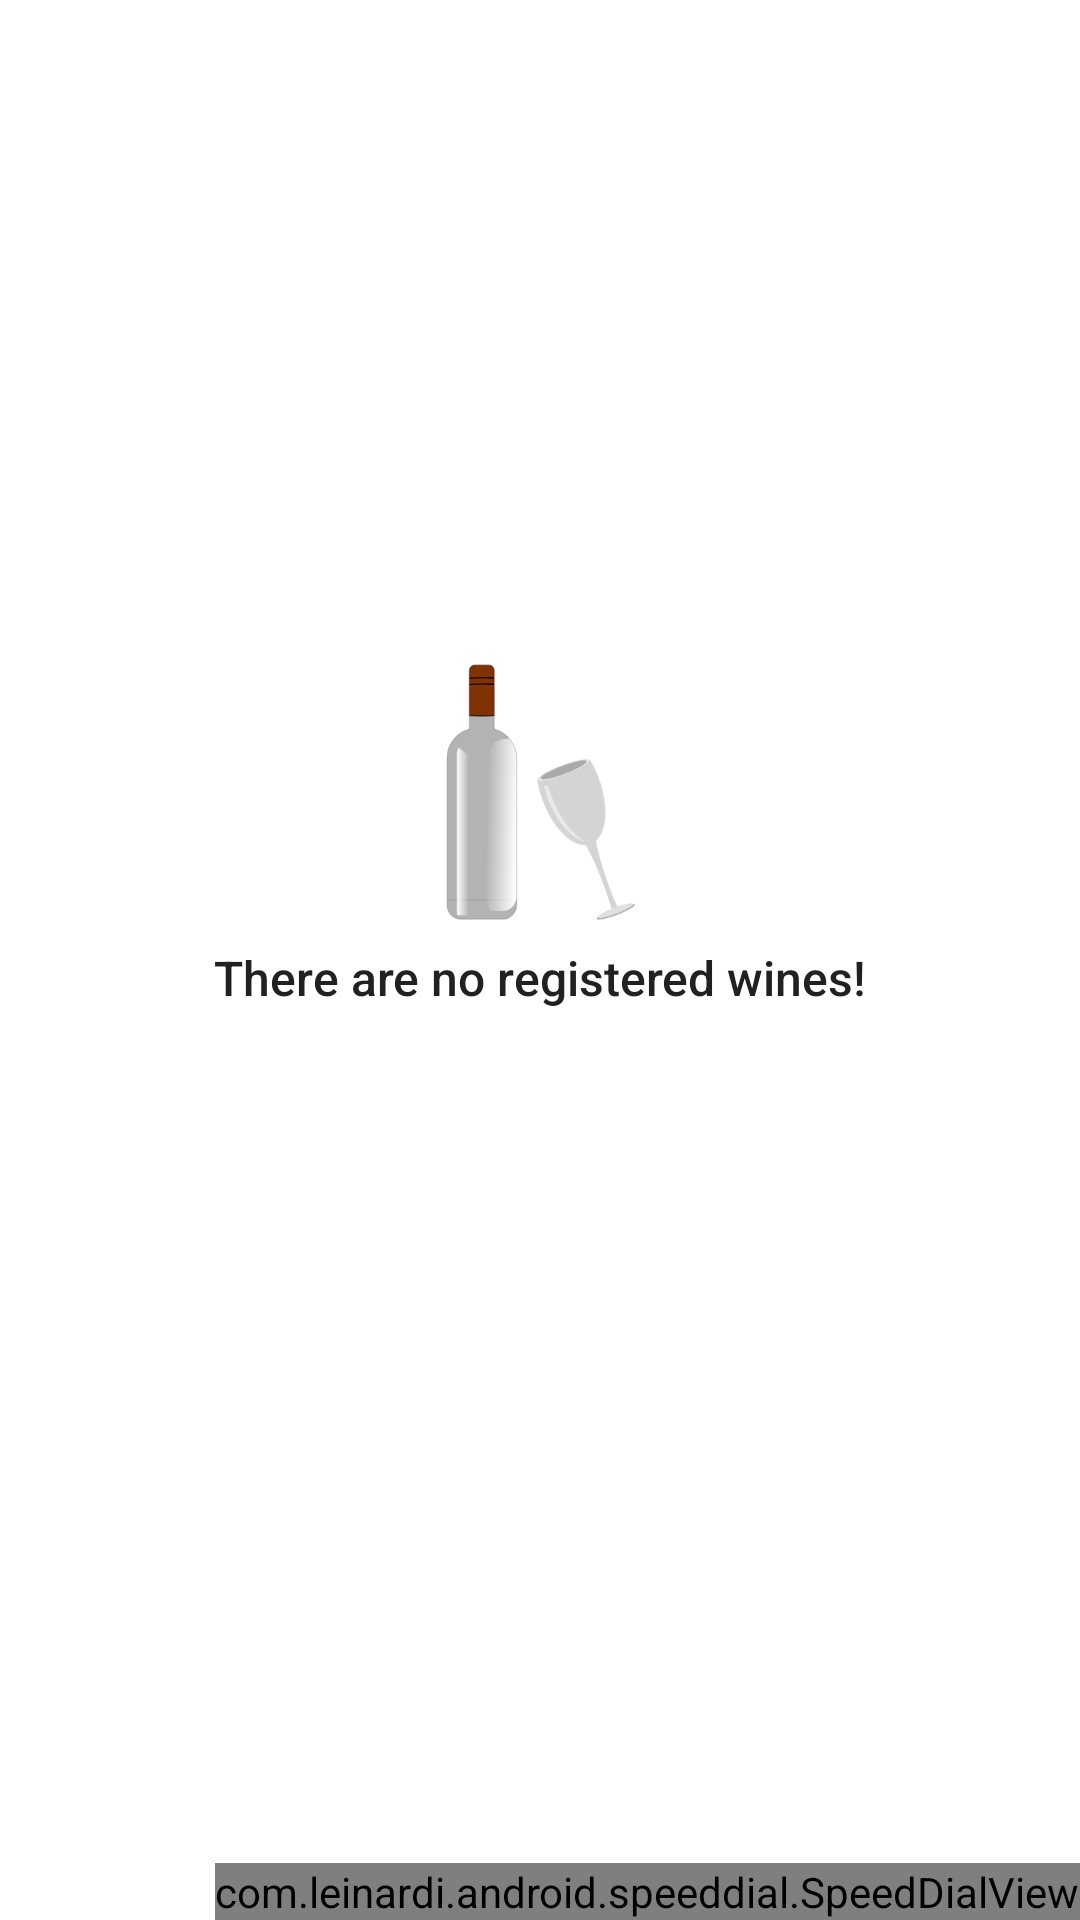

Here is an Android app screen rendered from its layout file. Give the layout XML and the strings, colors and styles it references.
<!-- AndroidManifest.xml: application theme AppTheme -->
<!-- res/layout/activity_main.xml -->
<?xml version="1.0" encoding="utf-8"?>
<androidx.coordinatorlayout.widget.CoordinatorLayout xmlns:android="http://schemas.android.com/apk/res/android"
    xmlns:app="http://schemas.android.com/apk/res-auto"
    xmlns:tools="http://schemas.android.com/tools"
    android:layout_width="match_parent"
    android:layout_height="match_parent"
    app:layout_behavior="@string/appbar_scrolling_view_behavior"
    tools:context=".ui.view.MainActivity">

    <com.google.android.material.appbar.AppBarLayout
        android:layout_width="match_parent"
        android:layout_height="wrap_content"
        android:theme="@style/AppTheme.AppBarOverlay">

    </com.google.android.material.appbar.AppBarLayout>

    <include
        android:id="@+id/include"
        layout="@layout/content_main" />

    <com.leinardi.android.speeddial.SpeedDialView
        android:id="@+id/fabAdd"
        android:layout_width="wrap_content"
        android:layout_height="wrap_content"
        android:layout_gravity="bottom|end"
        app:sdMainFabClosedSrc="@drawable/ic_add_white"
        app:sdMainFabClosedIconColor="@color/colorIcons"
        app:sdMainFabOpenedIconColor="@color/colorIcons"
        app:sdMainFabOpenedSrc="@drawable/ic_close_white" />

</androidx.coordinatorlayout.widget.CoordinatorLayout>
<!-- res/layout/content_main.xml (included above) -->
<?xml version="1.0" encoding="utf-8"?>
<androidx.constraintlayout.widget.ConstraintLayout xmlns:android="http://schemas.android.com/apk/res/android"
    xmlns:app="http://schemas.android.com/apk/res-auto"
    android:layout_width="match_parent"
    android:layout_height="match_parent"
    android:padding="16dp">

    <androidx.recyclerview.widget.RecyclerView
        android:id="@+id/recyclerview_wines"
        android:layout_width="match_parent"
        android:layout_height="match_parent"
        android:scrollbars="none"
        android:visibility="gone"
        app:layoutManager="androidx.recyclerview.widget.LinearLayoutManager" />

    <include
        android:id="@+id/empty_view"
        layout="@layout/empty_view"
        android:visibility="visible" />

</androidx.constraintlayout.widget.ConstraintLayout>
<!-- res/layout/empty_view.xml (included above) -->
<?xml version="1.0" encoding="utf-8"?>
<androidx.constraintlayout.widget.ConstraintLayout
    xmlns:android="http://schemas.android.com/apk/res/android"
    xmlns:app="http://schemas.android.com/apk/res-auto"
    android:layout_width="match_parent"
    android:layout_height="match_parent"
    android:paddingTop="?android:attr/actionBarSize">

    <ImageView
        android:id="@+id/image_view_empty_list"
        android:layout_width="wrap_content"
        android:layout_height="wrap_content"
        android:src="@drawable/no_wine_register_image"
        app:layout_constraintBottom_toBottomOf="parent"
        app:layout_constraintEnd_toEndOf="parent"
        app:layout_constraintStart_toStartOf="parent"
        app:layout_constraintTop_toTopOf="parent"
        app:layout_constraintVertical_bias="0.32" />

    <TextView
        android:id="@+id/text_empty_list"
        android:layout_width="wrap_content"
        android:layout_height="wrap_content"
        android:layout_marginTop="8dp"
        android:fontFamily="sans-serif-medium"
        android:text="@string/no_wine_message"
        android:textAppearance="?android:textAppearanceMedium"
        android:textColor="@color/colorPrimaryText"
        android:textSize="16sp"
        app:layout_constraintEnd_toEndOf="parent"
        app:layout_constraintStart_toStartOf="parent"
        app:layout_constraintTop_toBottomOf="@+id/image_view_empty_list" />

</androidx.constraintlayout.widget.ConstraintLayout>
<!-- resources referenced by this layout -->
<resources>
  <color name="colorIcons">#FFFFFF</color>
  <color name="colorPrimaryText">#212121</color>
  <!-- drawable no_wine_register_image: png bitmap (drawable-hdpi, 5184 bytes) -->
  <string name="no_wine_message">There are no registered wines!</string>
  <style name="AppTheme.AppBarOverlay" parent="ThemeOverlay.MaterialComponents.Dark.ActionBar" />
  <style name="AppTheme" parent="Theme.MaterialComponents.Light.DarkActionBar">
          <item name="colorPrimary">@color/colorPrimary</item>
          <item name="colorPrimaryDark">@color/colorPrimaryDark</item>
          <item name="colorAccent">@color/colorAccent</item>
      </style>
  <color name="colorPrimary">#d32f2f</color>
  <color name="colorPrimaryDark">#7F0000</color>
  <color name="colorAccent">#10c227</color>
</resources>
